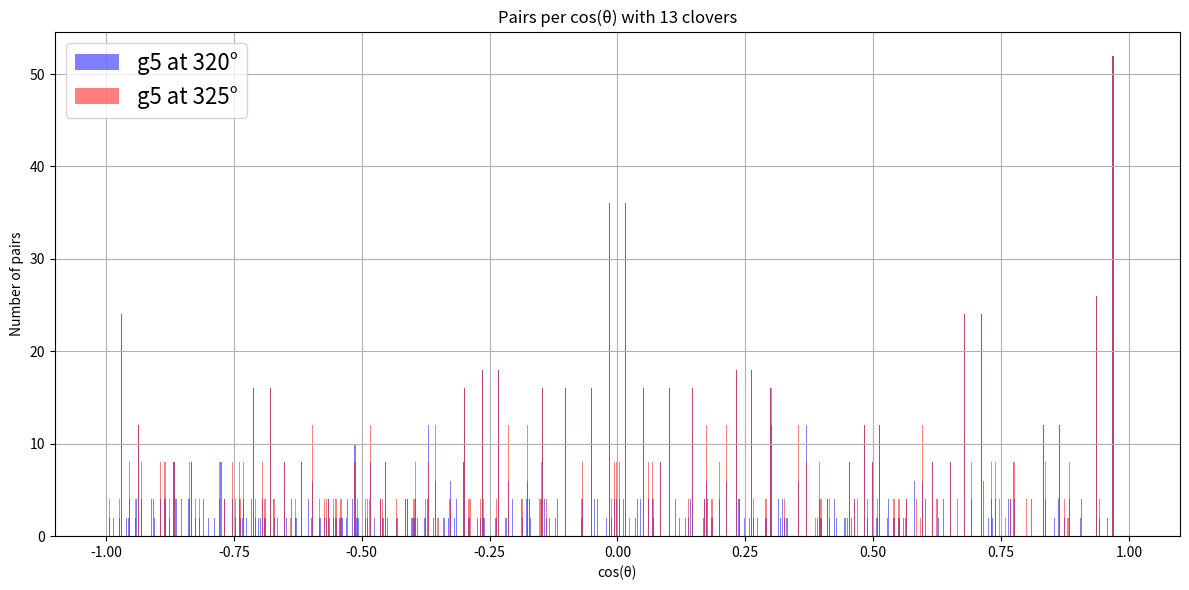

The script that saved this image:
import numpy as np
import matplotlib.pyplot as plt
from collections import defaultdict, Counter
from itertools import combinations

a = 8.2 # Side of the squared front face of the clover in cm
b = 7.0 # Depth in cm of the HpGe crystals
d = 12.5 + b/2 # Distance in cm from implantation point to middle of front face of the clover + depth of HpGe crystals

# Set up 320
clovers_320 = {
    'g1_A': (np.radians(45),  np.radians(35)),
    'g1_B': (np.radians(135), np.radians(35)),
    'g2_A': (np.radians(45),  np.radians(90)),
    'g2_B': (np.radians(90),  np.radians(90)),
    'g2_C': (np.radians(135), np.radians(90)),
    'g3_A': (np.radians(45),  np.radians(180)),
    'g3_B': (np.radians(90),  np.radians(180)),
    'g3_C': (np.radians(135), np.radians(180)),
    'g4_A': (np.radians(45),  np.radians(270)),
    'g4_B': (np.radians(90),  np.radians(270)),
    'g4_C': (np.radians(135), np.radians(270)),
    'g5_A': (np.radians(45),  np.radians(320)),
    'g5_B': (np.radians(135), np.radians(320))
}

# Set up 325
clovers_325 = clovers_320.copy()
clovers_325['g5_A'] = (np.radians(45), np.radians(325))
clovers_325['g5_B'] = (np.radians(135), np.radians(325))

# Corrections to center of crytals in cartesian coordinates
crystal_offsets = {
    'red':   np.array([0,  a/4,  a/4]),
    'green': np.array([0,  a/4, -a/4]),
    'white': np.array([0, -a/4,  a/4]),
    'blue':  np.array([0, -a/4, -a/4])
}

# Function to change to cartesian coordinates
def spherical_to_cartesian(theta, phi, r=d):
    x = r * np.sin(theta) * np.cos(phi)
    y = r * np.sin(theta) * np.sin(phi)
    z = r * np.cos(theta)
    return np.array([x, y, z])

# Function to create local reference system for each clover
def build_local_basis(r_vector):
    r = r_vector / np.linalg.norm(r_vector)
    # Auxiliar up vector
    up = np.array([0, 0, 1])
    if np.allclose(np.abs(np.dot(r, up)), 1.0):
        up = np.array([0, 1, 0])
    # Calculation real up axis
    z_local = np.cross(r, up)
    z_local /= np.linalg.norm(z_local)
    # The third axis
    y_local = np.cross(z_local, r)
    M = np.column_stack((r, y_local, z_local)) # Local basis matrix
    return M

def angle_between(v1, v2):
    v1_u = v1 / np.linalg.norm(v1)
    v2_u = v2 / np.linalg.norm(v2)
    cos_angle = np.clip(np.dot(v1_u, v2_u), -1.0, 1.0) # scalar product
    angle = np.degrees(np.arccos(cos_angle))
    return angle, cos_angle

def calcular_cos_angles(clovers_dict):
    crystals_positions = {}
    original_colors = ['red', 'green', 'white', 'blue']

    for clover_label, (theta, phi) in clovers_dict.items():
        clover_center = spherical_to_cartesian(theta, phi)
        r_vector = clover_center / np.linalg.norm(clover_center)
        M = build_local_basis(r_vector)

        for color in original_colors:
            offset_local = crystal_offsets[color]
            offset_global = M @ offset_local
            crystal_pos = clover_center + offset_global
            crystals_positions[(clover_label, color)] = crystal_pos

    cos_angles = []
    for (key1, pos1), (key2, pos2) in combinations(crystals_positions.items(), 2):
        _, cos_angle = angle_between(pos1, pos2)
        cos_angles.append(cos_angle)

    return cos_angles

cos_angles_320 = calcular_cos_angles(clovers_320)
cos_angles_325 = calcular_cos_angles(clovers_325)

bins = np.linspace(-1, 1, 1001)  # 1000 bins entre -1 y 1
counts_320, bin_edges = np.histogram(cos_angles_320, bins=bins)
counts_325, _ = np.histogram(cos_angles_325, bins=bins)

plt.figure(figsize=(12, 6))
plt.hist(cos_angles_320, bins=1000, range=(-1, 1), color='blue', alpha=0.5, label='g5 at 320°')
plt.hist(cos_angles_325, bins=1000, range=(-1, 1), color='red', alpha=0.5, label='g5 at 325°')
plt.xlabel('cos(θ)')
plt.ylabel('Number of pairs')
plt.title('Pairs per cos(θ) with 13 clovers')
plt.legend(prop={'size': 16})
plt.grid(True)
plt.tight_layout()
plt.show()
